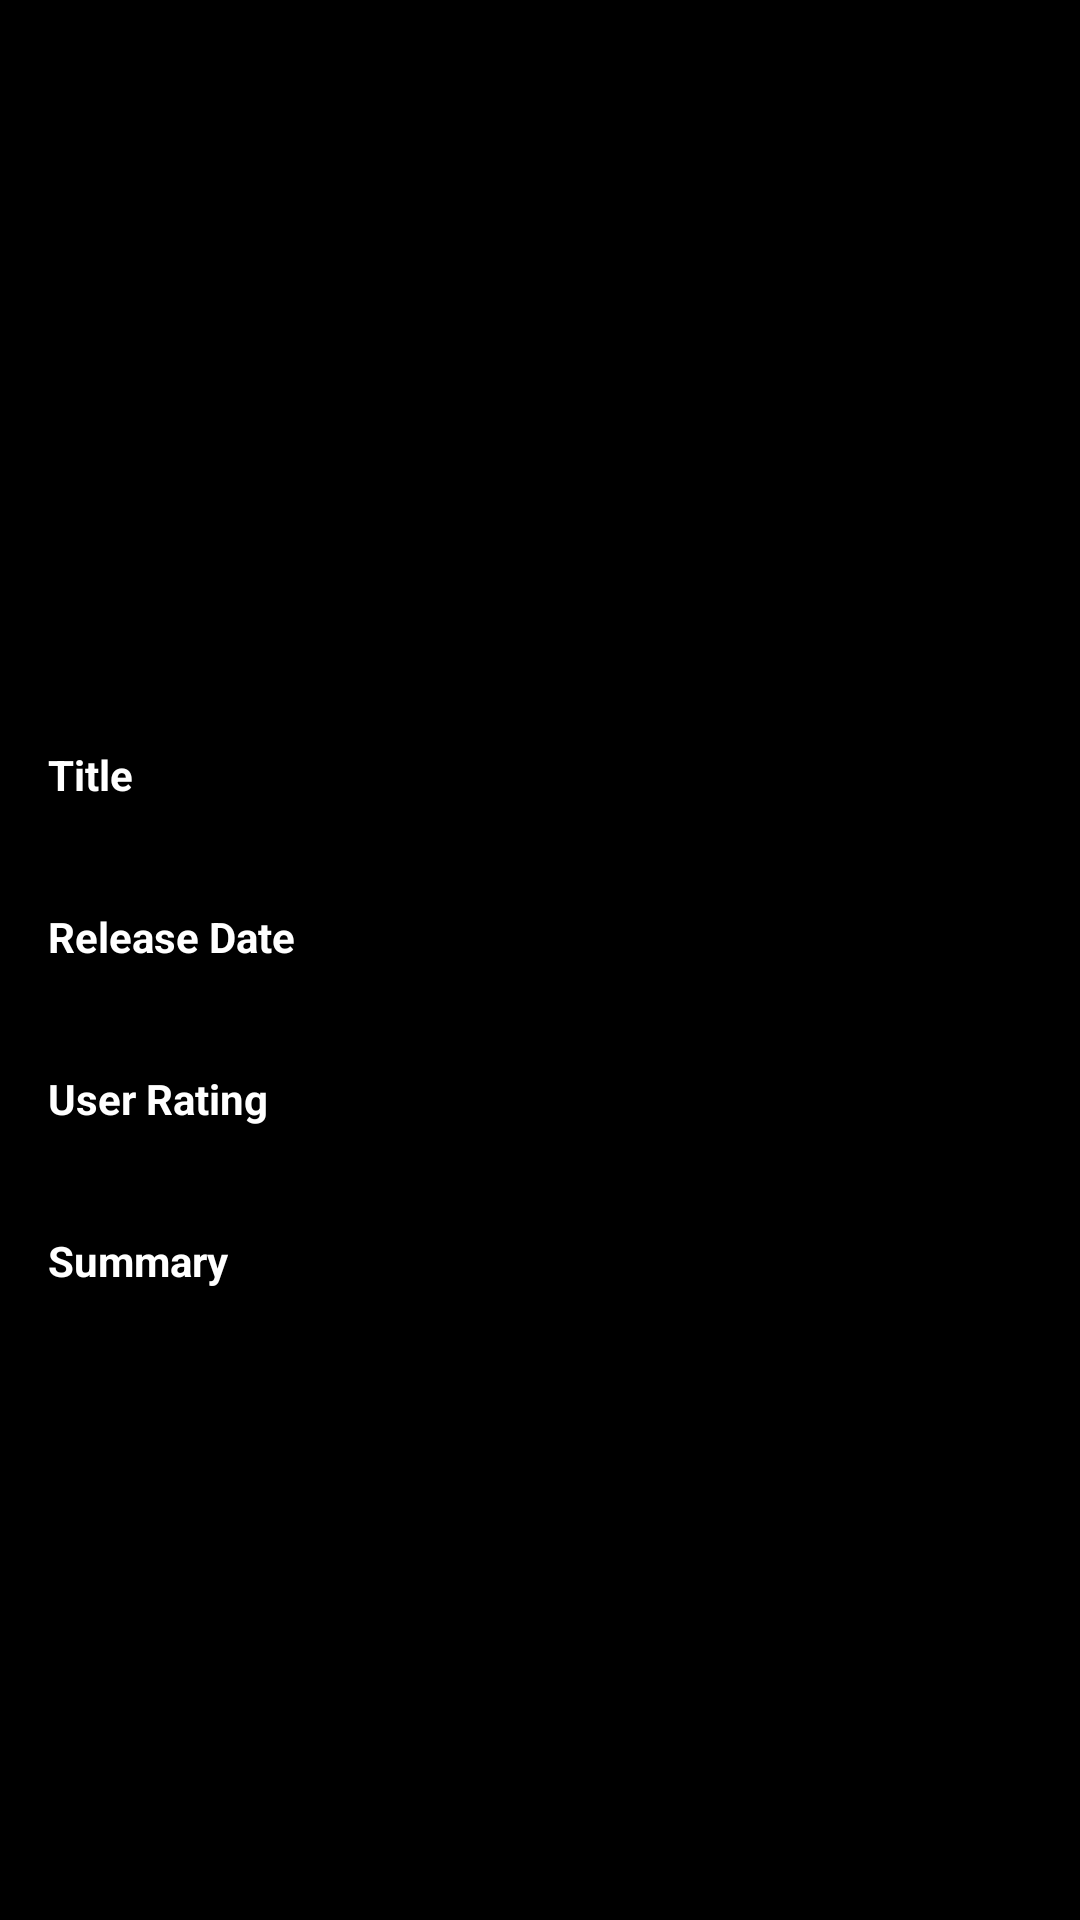

Here is an Android app screen rendered from its layout file. Give the layout XML and the strings, colors and styles it references.
<!-- AndroidManifest.xml: application theme AppTheme -->
<!-- res/layout/activity_movie_detail.xml -->
<?xml version="1.0" encoding="utf-8"?>
<android.support.constraint.ConstraintLayout
    xmlns:android="http://schemas.android.com/apk/res/android"
    xmlns:app="http://schemas.android.com/apk/res-auto"
    xmlns:tools="http://schemas.android.com/tools"
    android:layout_width="match_parent"
    android:layout_height="match_parent"
    tools:context="com.topzap.android.popularmovies.MovieDetailActivity">

    <ImageView
        android:id="@+id/movie_detail_image"
        android:layout_width="0dp"
        android:layout_height="0dp"
        android:layout_marginTop="@dimen/app_default_margin"
        android:contentDescription="@string/movie_detail_image"
        android:scaleType="fitCenter"
        android:src="@mipmap/ic_launcher_round"
        app:layout_constraintBottom_toTopOf="@+id/movie_details_scrollview"
        app:layout_constraintEnd_toEndOf="parent"
        app:layout_constraintStart_toStartOf="parent"
        app:layout_constraintTop_toTopOf="parent"
        app:layout_constraintVertical_weight="9"/>

    <ScrollView
        android:id="@+id/movie_details_scrollview"

        android:scrollbarThumbVertical="@color/colorPrimaryText"
        android:layout_width="match_parent"
        android:layout_height="0dp"

        app:layout_constraintBottom_toBottomOf="parent"
        app:layout_constraintEnd_toEndOf="parent"
        app:layout_constraintStart_toStartOf="parent"
        app:layout_constraintTop_toBottomOf="@+id/movie_detail_image"
        app:layout_constraintVertical_weight="16"
        android:paddingBottom="@dimen/app_default_margin"
        >

        <LinearLayout
            android:layout_width="match_parent"
            android:layout_height="wrap_content"
            android:orientation="vertical"
            >

            <TextView
                android:id="@+id/title_header"
                style="@style/MovieDetailHeader"
                android:text="@string/movie_title"
                />

            <TextView
                android:id="@+id/title_body"
                style="@style/MovieDetailBody"
                tools:text="@string/lorem_ipsum_three_lines"
                />

            <TextView
                android:id="@+id/release_date_header"
                style="@style/MovieDetailHeader"
                android:text="@string/movie_release_date"
                />

            <TextView
                android:id="@+id/release_date_body"
                style="@style/MovieDetailBody"
                tools:text="@string/lorem_ipsum_three_lines"
                />

            <TextView
                android:id="@+id/user_rating_header"
                style="@style/MovieDetailHeader"
                android:text="@string/movie_user_rating"
                />

            <TextView
                android:id="@+id/user_rating_body"
                style="@style/MovieDetailBody"
                tools:text="@string/lorem_ipsum_three_lines"
                />

            <TextView
                android:id="@+id/plot_summary_header"
                style="@style/MovieDetailHeader"
                android:text="@string/movie_summary"
                />

            <TextView
                android:id="@+id/plot_summary_body"
                style="@style/MovieDetailBody"
                tools:text="@string/lorem_ipsum_three_lines"
                />


        </LinearLayout>
    </ScrollView>


</android.support.constraint.ConstraintLayout>
<!-- resources referenced by this layout -->
<resources>
  <color name="colorPrimaryText">#ffffff</color>
  <dimen name="app_default_margin">16dp</dimen>
  <string name="lorem_ipsum_three_lines">Nulla vitae elit libero, a pharetra augue.Donec id elit non
          mi porta gravida at eget metus. Lorem ipsum dolor sit amet, consectetur adipiscing elit.</string>
  <string name="movie_detail_image">Movie Detail Image</string>
  <string name="movie_release_date">Release Date</string>
  <string name="movie_summary">Summary</string>
  <string name="movie_title">Title</string>
  <string name="movie_user_rating">User Rating</string>
  <style name="MovieDetailBody">
          <item name="android:textColor">@color/colorPrimaryText</item>
          <item name="android:textSize">@dimen/app_text_size</item>
          <item name="android:layout_marginLeft">@dimen/app_default_margin</item>
          <item name="android:layout_marginRight">@dimen/app_default_margin</item>
          <item name="android:textColorHint">@color/colorHintText</item>
          <item name="android:layout_width">wrap_content</item>
          <item name="android:layout_height">wrap_content</item>
          <item name="android:layout_marginTop">@dimen/app_default_margin_small</item>
      </style>
  <style name="MovieDetailHeader" parent="MovieDetailBody">
          <item name="android:textStyle">bold</item>
  
      </style>
  <style name="AppTheme" parent="Theme.AppCompat.Light.DarkActionBar">
          <item name="colorPrimary">@color/colorPrimary</item>
          <item name="colorPrimaryDark">@color/colorPrimaryDark</item>
          <item name="colorAccent">@color/colorAccent</item>
  
          <item name="android:textColor">@color/colorPrimaryText</item>
          <item name="android:colorBackground">@android:color/background_dark</item>
          <item name="android:textColorPrimary">@color/colorPrimaryText</item>
      </style>
  <dimen name="app_text_size">14sp</dimen>
  <color name="colorHintText">#888888</color>
  <dimen name="app_default_margin_small">8dp</dimen>
  <color name="colorPrimary">#673AB7</color>
  <color name="colorPrimaryDark">#512DA8</color>
  <color name="colorAccent">#9E9E9E</color>
</resources>
